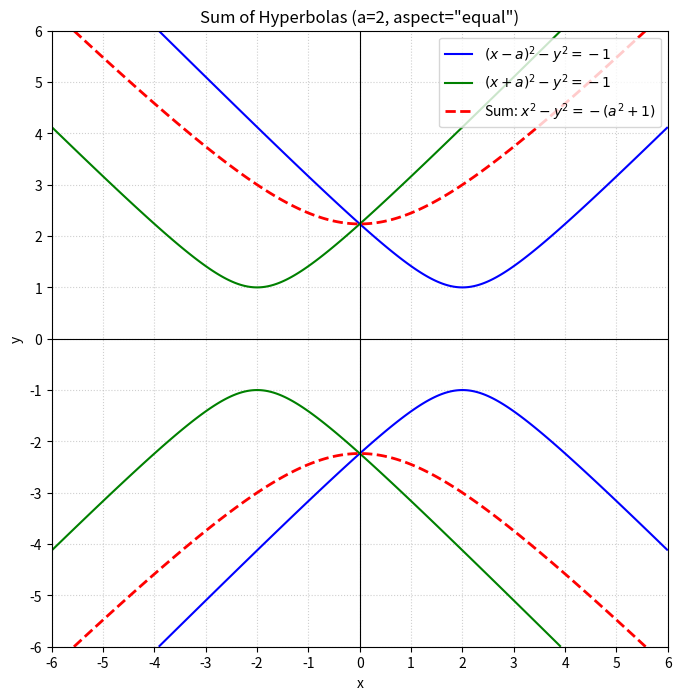

Recreate this plot in Python.
import numpy as np
import matplotlib.pyplot as plt
import matplotlib.lines as mlines
import matplotlib.ticker as ticker

# Constant a
a = 2

# Graph area
x = np.linspace(-6, 6, 800)
y = np.linspace(-6, 6, 800)
X, Y = np.meshgrid(x, y)

# Define function
g1 = (X - a)**2 - Y**2 + 1
g2 = (X + a)**2 - Y**2 + 1
g_sum = g1 + g2

fig, ax = plt.subplots(figsize=(8, 8))

# Set aspect
ax.set_aspect('equal')

# Set ticker
ax.xaxis.set_major_locator(ticker.MultipleLocator(1))
ax.yaxis.set_major_locator(ticker.MultipleLocator(1))

# Plot graph
ax.contour(X, Y, g1, levels=[0], colors='blue', linestyles='solid')
ax.contour(X, Y, g2, levels=[0], colors='green', linestyles='solid')
ax.contour(X, Y, g_sum, levels=[0], colors='red', linewidths=2, linestyles='dashed')

# Dummy
line1 = mlines.Line2D([], [], color='blue', label=r'$(x-a)^2 - y^2 = -1$')
line2 = mlines.Line2D([], [], color='green', label=r'$(x+a)^2 - y^2 = -1$')
line3 = mlines.Line2D([], [], color='red', linestyle='dashed', linewidth=2, label=r'Sum: $x^2 - y^2 = -(a^2+1)$')

ax.legend(handles=[line1, line2, line3], loc='upper right')

ax.axhline(0, color='black', linewidth=0.8)
ax.axvline(0, color='black', linewidth=0.8)
ax.grid(True, linestyle=':', alpha=0.6)
ax.set_title(f'Sum of Hyperbolas (a={a}, aspect="equal")')
ax.set_xlabel('x')
ax.set_ylabel('y')

plt.show()
